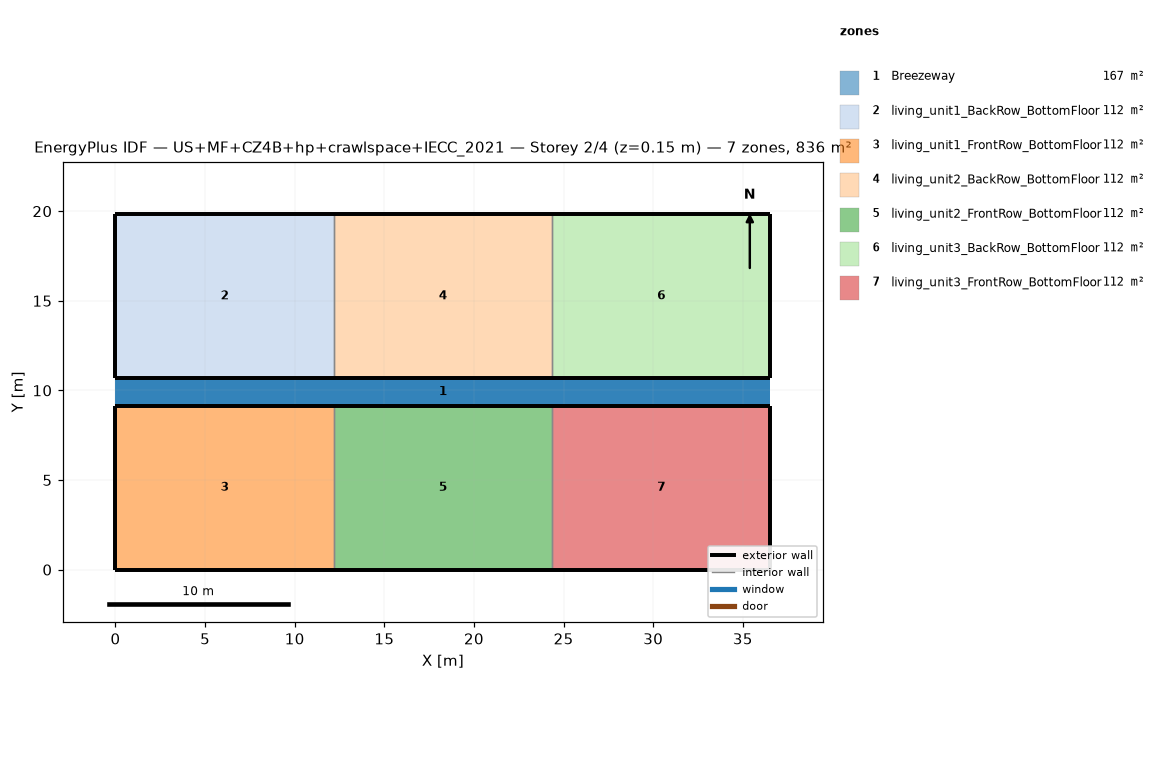
=== STOREY PLAN SPEC (per zone: floor XY polygon, exterior-wall plan segments, windows/doors) ===
zone 1: Breezeway  (167.0 m²)
  floor: (36.54, 9.16) (0.00, 9.16) (0.00, 10.68) (36.54, 10.68)
  floor: (36.54, 9.16) (0.00, 9.16) (0.00, 10.68) (36.54, 10.68)
  floor: (36.54, 9.16) (0.00, 9.16) (0.00, 10.68) (36.54, 10.68)
zone 2: living_unit1_BackRow_BottomFloor  (111.5 m²)
  floor: (12.18, 10.68) (0.00, 10.68) (0.00, 19.84) (12.18, 19.84)
  exterior wall: (0.00, 10.68) – (12.18, 10.68)  [12.2 m]
  exterior wall: (12.18, 19.84) – (0.00, 19.84)  [12.2 m]
  exterior wall: (0.00, 19.84) – (0.00, 10.68)  [9.2 m]
  interior walls: 1
zone 3: living_unit1_FrontRow_BottomFloor  (111.5 m²)
  floor: (12.18, 0.00) (0.00, 0.00) (0.00, 9.16) (12.18, 9.16)
  exterior wall: (0.00, 0.00) – (12.18, 0.00)  [12.2 m]
  exterior wall: (12.18, 9.16) – (0.00, 9.16)  [12.2 m]
  exterior wall: (0.00, 9.16) – (0.00, 0.00)  [9.2 m]
  interior walls: 1
zone 4: living_unit2_BackRow_BottomFloor  (111.5 m²)
  floor: (24.36, 10.68) (12.18, 10.68) (12.18, 19.84) (24.36, 19.84)
  exterior wall: (12.18, 10.68) – (24.36, 10.68)  [12.2 m]
  exterior wall: (24.36, 19.84) – (12.18, 19.84)  [12.2 m]
  interior walls: 2
zone 5: living_unit2_FrontRow_BottomFloor  (111.5 m²)
  floor: (24.36, 0.00) (12.18, 0.00) (12.18, 9.16) (24.36, 9.16)
  exterior wall: (12.18, 0.00) – (24.36, 0.00)  [12.2 m]
  exterior wall: (24.36, 9.16) – (12.18, 9.16)  [12.2 m]
  interior walls: 2
zone 6: living_unit3_BackRow_BottomFloor  (111.5 m²)
  floor: (36.54, 10.68) (24.36, 10.68) (24.36, 19.84) (36.54, 19.84)
  exterior wall: (24.36, 10.68) – (36.54, 10.68)  [12.2 m]
  exterior wall: (36.54, 10.68) – (36.54, 19.84)  [9.2 m]
  exterior wall: (36.54, 19.84) – (24.36, 19.84)  [12.2 m]
  interior walls: 1
zone 7: living_unit3_FrontRow_BottomFloor  (111.5 m²)
  floor: (36.54, 0.00) (24.36, 0.00) (24.36, 9.16) (36.54, 9.16)
  exterior wall: (24.36, 0.00) – (36.54, 0.00)  [12.2 m]
  exterior wall: (36.54, 0.00) – (36.54, 9.16)  [9.2 m]
  exterior wall: (36.54, 9.16) – (24.36, 9.16)  [12.2 m]
  interior walls: 1

=== DERIVED (storey summary) ===
Building: US+MF+CZ4B+hp+crawlspace+IECC_2021
Storey: 2 of 4  (floor level z = 0.15 m)
Storey gross floor area: 836.2 m²
Zones on this storey: 7
  - Breezeway: floor 167.0 m²
  - living_unit1_BackRow_BottomFloor: floor 111.5 m²; exterior wall 33.5 m (86.9 m²); WWR 0.0%
  - living_unit1_FrontRow_BottomFloor: floor 111.5 m²; exterior wall 33.5 m (86.9 m²); WWR 0.0%
  - living_unit2_BackRow_BottomFloor: floor 111.5 m²; exterior wall 24.4 m (63.1 m²); WWR 0.0%
  - living_unit2_FrontRow_BottomFloor: floor 111.5 m²; exterior wall 24.4 m (63.1 m²); WWR 0.0%
  - living_unit3_BackRow_BottomFloor: floor 111.5 m²; exterior wall 33.5 m (86.9 m²); WWR 0.0%
  - living_unit3_FrontRow_BottomFloor: floor 111.5 m²; exterior wall 33.5 m (86.9 m²); WWR 0.0%
Zone adjacency (shared interzone walls):
  - living_unit1_BackRow_BottomFloor ↔ living_unit2_BackRow_BottomFloor
  - living_unit1_FrontRow_BottomFloor ↔ living_unit2_FrontRow_BottomFloor
  - living_unit2_BackRow_BottomFloor ↔ living_unit3_BackRow_BottomFloor
  - living_unit2_FrontRow_BottomFloor ↔ living_unit3_FrontRow_BottomFloor